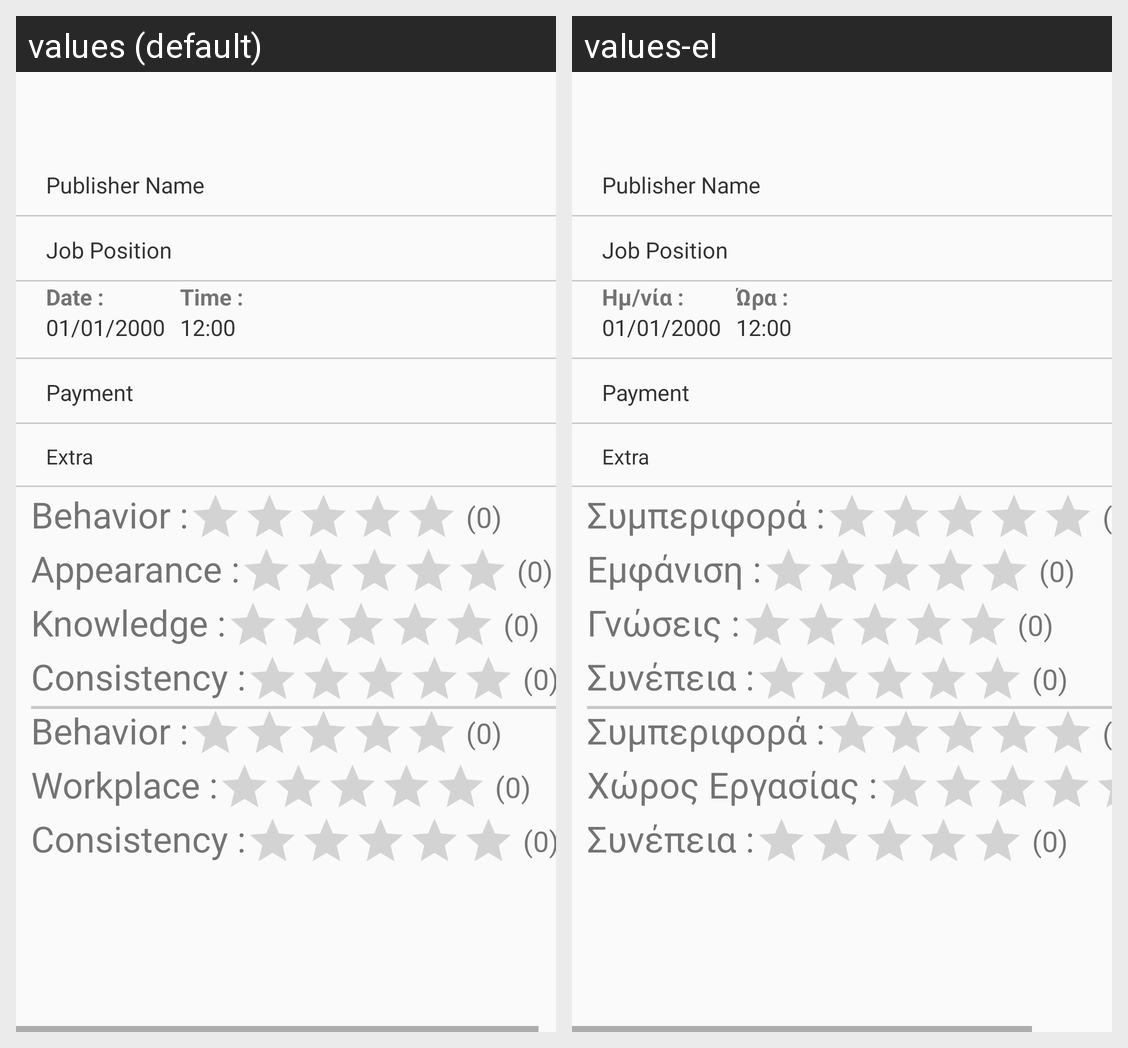

For this localized Android screen grid, give each drawn string resource with its value in every locale shown.
Android screen res/layout/interested_pubs_about_layout.xml rendered under 2 locales, left to right: values (default), values-el. Device: Nexus 5 (rendered at 1080×1920; each locale shown at half size, 540×960, under a caption strip naming it); theme AppTheme.
Strings drawn on this screen, with the default value and each locale's value (text and hints the layout hard-codes, and strings that could not be matched under every locale, appear in the picture but are not listed):

date
  values: Date :
  values-el: Ημ/νία :

time
  values: Time :
  values-el: Ώρα :

behavior
  values: Behavior :
  values-el: Συμπεριφορά :

appearance
  values: Appearance :
  values-el: Εμφάνιση :

knowledge
  values: Knowledge :
  values-el: Γνώσεις :

consistency
  values: Consistency :
  values-el: Συνέπεια :

workplace
  values: Workplace :
  values-el: Χώρος Εργασίας :
